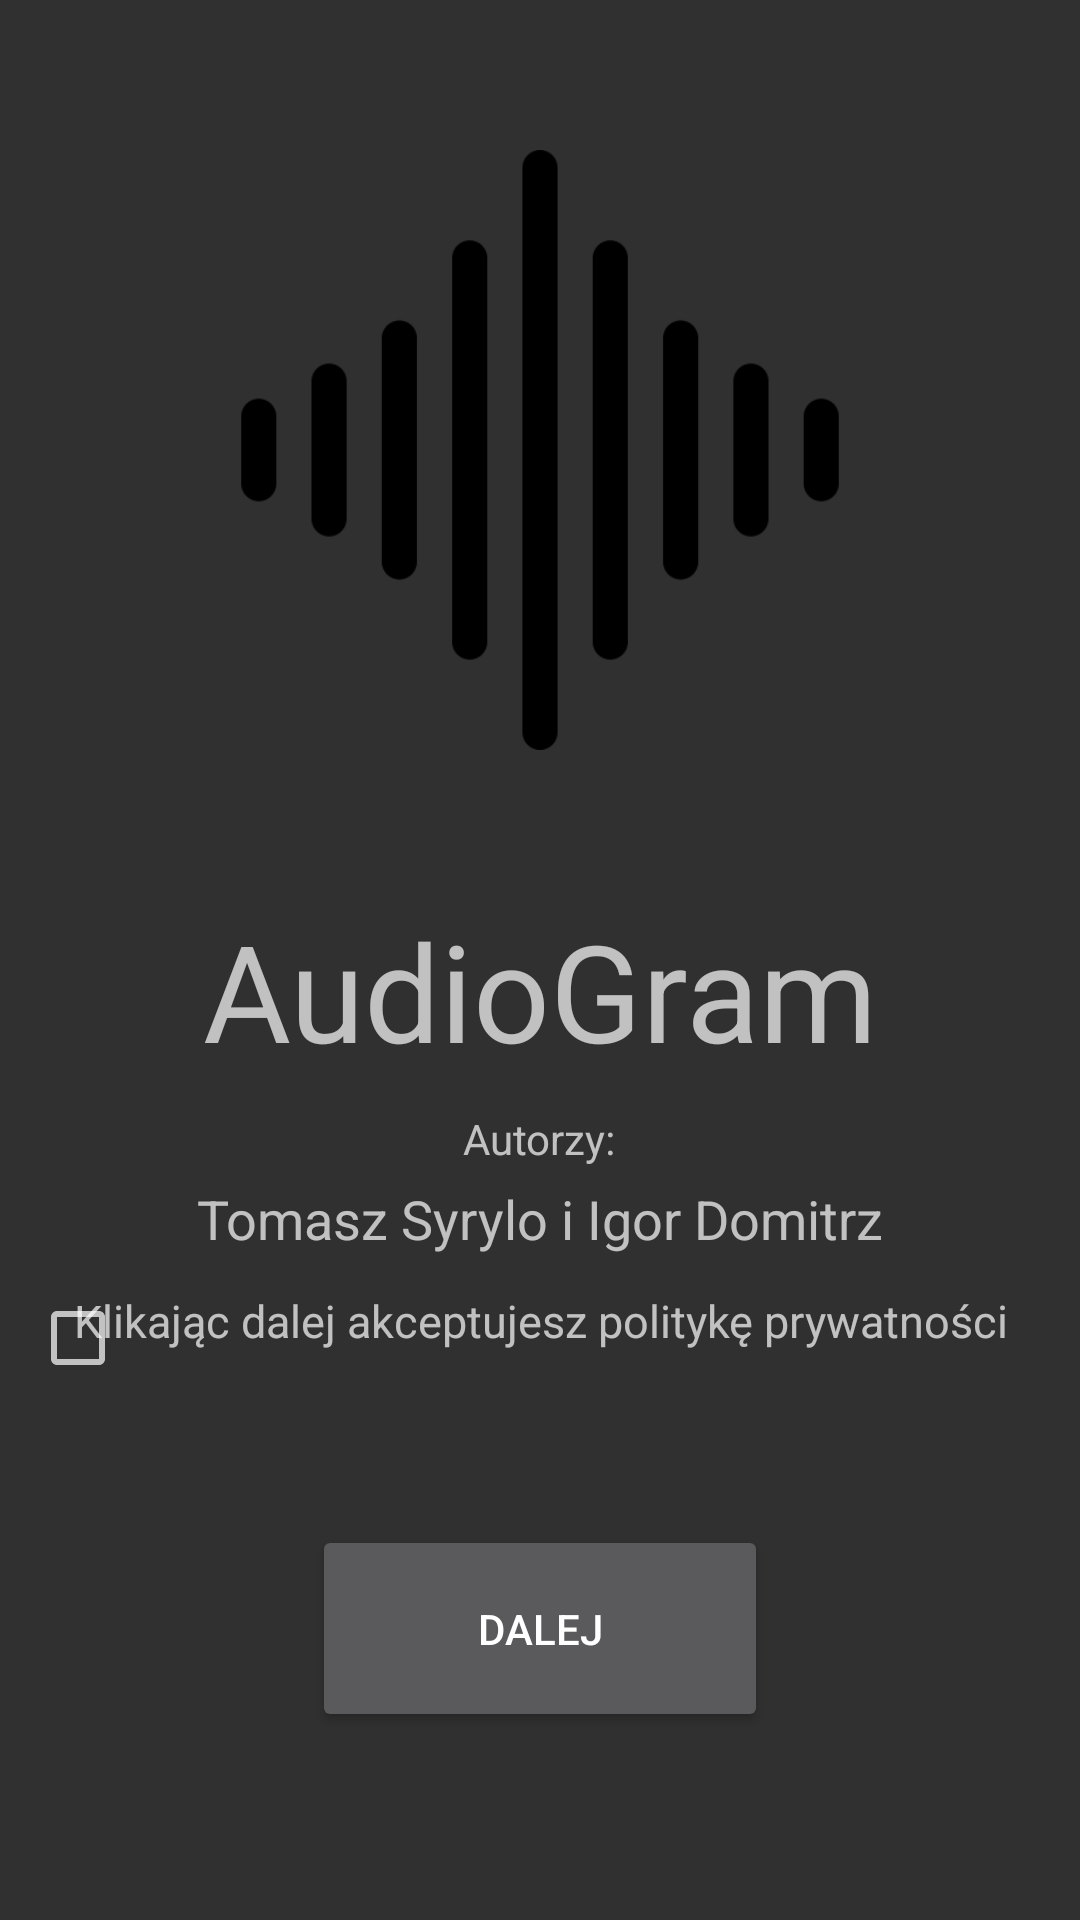

The Android layout XML behind this screen, and the referenced resources:
<!-- AndroidManifest.xml: application theme Theme.AppCompat -->
<!-- res/layout/fragment_home.xml -->
<?xml version="1.0" encoding="utf-8"?>
<FrameLayout xmlns:android="http://schemas.android.com/apk/res/android"
    xmlns:app="http://schemas.android.com/apk/res-auto"
    xmlns:tools="http://schemas.android.com/tools"
    android:layout_width="match_parent"
    android:layout_height="match_parent"
    android:orientation="vertical"
    tools:context=".HomeFragment">


    <LinearLayout
        android:layout_width="match_parent"
        android:layout_height="wrap_content"
        android:gravity="center"
        android:orientation="vertical"
       >

    <ImageView
        android:id="@+id/imageView"
        android:layout_width="200dp"
        android:layout_height="300dp"
        android:src="@drawable/audio"
        app:layout_constraintEnd_toEndOf="parent"
        app:layout_constraintStart_toStartOf="parent"
        app:layout_constraintTop_toTopOf="parent"

        />
        <TextView
            android:id="@+id/textView2"
            android:layout_width="wrap_content"
            android:layout_height="wrap_content"
            android:text="@string/about_activity_app_name"
            android:textSize="45sp"
            app:layout_constraintEnd_toEndOf="parent"
            app:layout_constraintStart_toStartOf="parent"
            app:layout_constraintTop_toTopOf="parent" />
        <TextView
            android:id="@+id/textView3"
            android:layout_width="wrap_content"
            android:layout_height="wrap_content"
            android:text="@string/about_activity_authors"
            android:paddingTop="10dp"
            app:layout_constraintEnd_toEndOf="parent"
            app:layout_constraintStart_toStartOf="parent"
            app:layout_constraintTop_toTopOf="parent" />
        <TextView
            android:id="@+id/textView4"
            android:layout_width="wrap_content"
            android:layout_height="wrap_content"
            android:text="@string/author_rs"
            android:paddingTop="5dp"
            android:textSize="18dp"
            app:layout_constraintEnd_toEndOf="parent"
            app:layout_constraintStart_toStartOf="parent"
            app:layout_constraintTop_toTopOf="parent" />



</LinearLayout>

    <RelativeLayout
        android:layout_width="match_parent"
        android:layout_height="194dp"
        android:layout_gravity="bottom"
        android:orientation="horizontal"
        android:paddingBottom="60dp">

        <Button
            android:id="@+id/button2"
            android:layout_width="152dp"
            android:layout_height="69dp"
            android:layout_centerInParent="true"
            android:text="@string/main_activity_log_in" />

    </RelativeLayout>

    <RelativeLayout
        android:layout_width="match_parent"
        android:layout_height="60dp"
        android:layout_gravity="bottom"
        android:layout_marginBottom="150dp"
        android:orientation="horizontal">
        <TextView
            android:id="@+id/termsMessage"
            android:layout_width="match_parent"
            android:layout_height="wrap_content"
            android:gravity="center"

            android:text="Klikając dalej akceptujesz politykę prywatności"
            android:textSize="15dp" />
        <CheckBox
            android:id="@+id/checkBox"
            android:layout_width="wrap_content"
            android:layout_height="wrap_content"
            android:layout_marginLeft="10dp" />
    </RelativeLayout>
</FrameLayout>
<!-- resources referenced by this layout -->
<resources>
  <!-- drawable audio: png bitmap (drawable, 5266 bytes) -->
  <string name="about_activity_app_name">AudioGram</string>
  <string name="about_activity_authors">Autorzy:</string>
  <string name="author_rs">Tomasz Syrylo i Igor Domitrz</string>
  <string name="main_activity_log_in">Dalej</string>
</resources>
